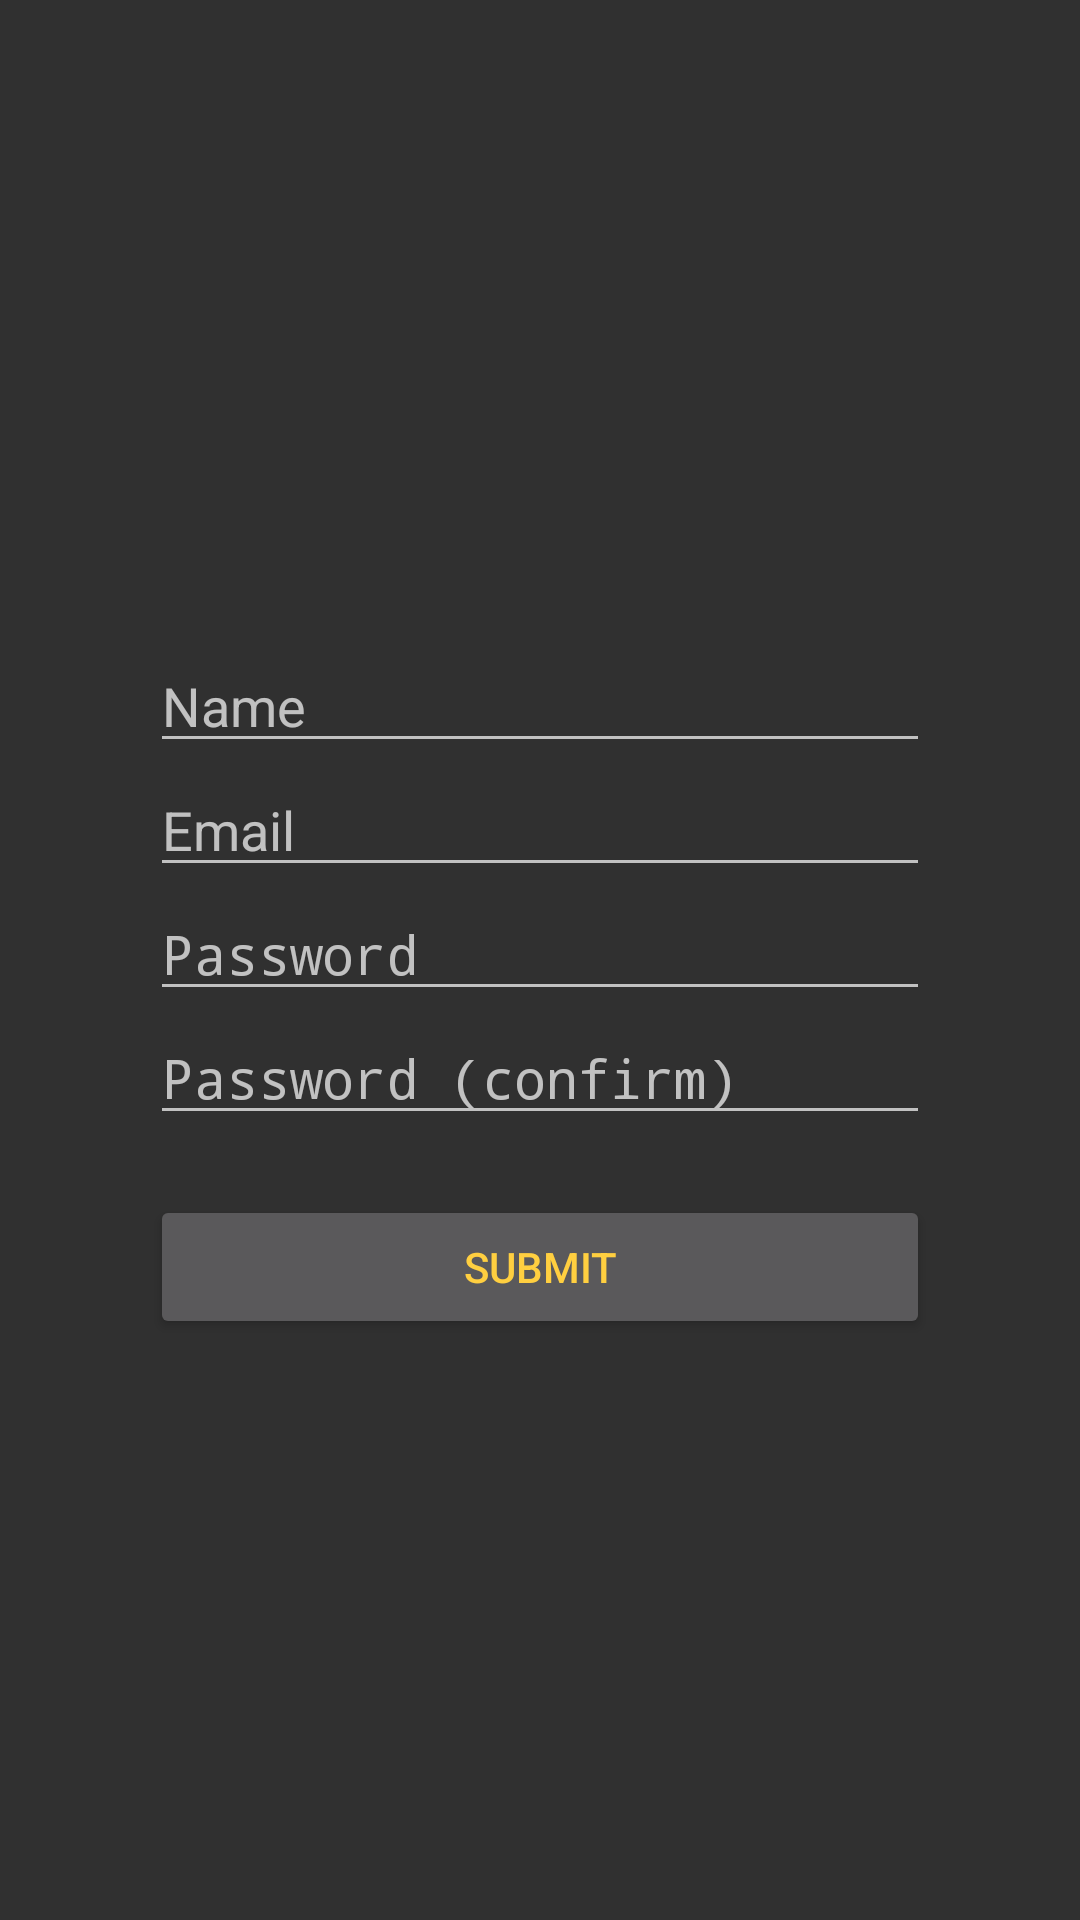

Reconstruct the res/layout file that produces this screen, plus the resources it refers to.
<!-- AndroidManifest.xml: application theme CommuteBar -->
<!-- res/layout/activity_signup.xml -->
<?xml version="1.0" encoding="utf-8"?>
<LinearLayout xmlns:android="http://schemas.android.com/apk/res/android"
    xmlns:app="http://schemas.android.com/apk/res-auto"
    android:orientation="vertical" android:layout_width="match_parent"
    android:layout_height="match_parent">

    <LinearLayout
        android:layout_width="match_parent"
        android:layout_height="match_parent"
        android:orientation="vertical"
        android:paddingLeft="50dp"
        android:paddingTop="50dp"
        android:paddingRight="50dp">

        <ImageView
            android:id="@+id/imageView3"
            android:layout_width="match_parent"
            android:layout_height="163dp"
            app:srcCompat="@drawable/commute" />

        <LinearLayout
            android:layout_width="match_parent"
            android:layout_height="match_parent"
            android:orientation="vertical">

            <EditText
                android:id="@+id/prompt_name"
                android:layout_width="match_parent"
                android:layout_height="wrap_content"
                android:ems="10"
                android:hint="Name"
                android:inputType="textPersonName" />

            <EditText
                android:id="@+id/edit_email_signup"
                android:layout_width="match_parent"
                android:layout_height="wrap_content"
                android:ems="10"
                android:hint="@string/prompt_email"
                android:inputType="textEmailAddress" />

            <EditText
                android:id="@+id/edit_password_signup"
                android:layout_width="match_parent"
                android:layout_height="wrap_content"
                android:ems="10"
                android:hint="@string/prompt_password"
                android:inputType="textPassword" />

            <EditText
                android:id="@+id/edit_password_confirm_signup"
                android:layout_width="match_parent"
                android:layout_height="wrap_content"
                android:ems="10"
                android:hint="@string/reprompt_password"
                android:inputType="textPassword" />

            <Button
                android:id="@+id/submit_button"
                android:layout_width="match_parent"
                android:layout_height="wrap_content"
                android:layout_marginTop="20dp"
                android:text="@string/submit"
                android:textColor="@color/accent_material_dark_1" />
        </LinearLayout>

    </LinearLayout>
</LinearLayout>
<!-- resources referenced by this layout -->
<resources>
  <color name="accent_material_dark_1">#ffcf40</color>
  <!-- drawable commute: png bitmap (drawable, 7163 bytes) -->
  <string name="prompt_email">Email</string>
  <string name="prompt_password">Password</string>
  <string name="reprompt_password">Password (confirm)</string>
  <string name="submit">Submit</string>
  <style name="CommuteBar" parent="Theme.AppCompat">
          <item name="colorAccent">@color/accent_material_dark_1</item>
      </style>
</resources>
